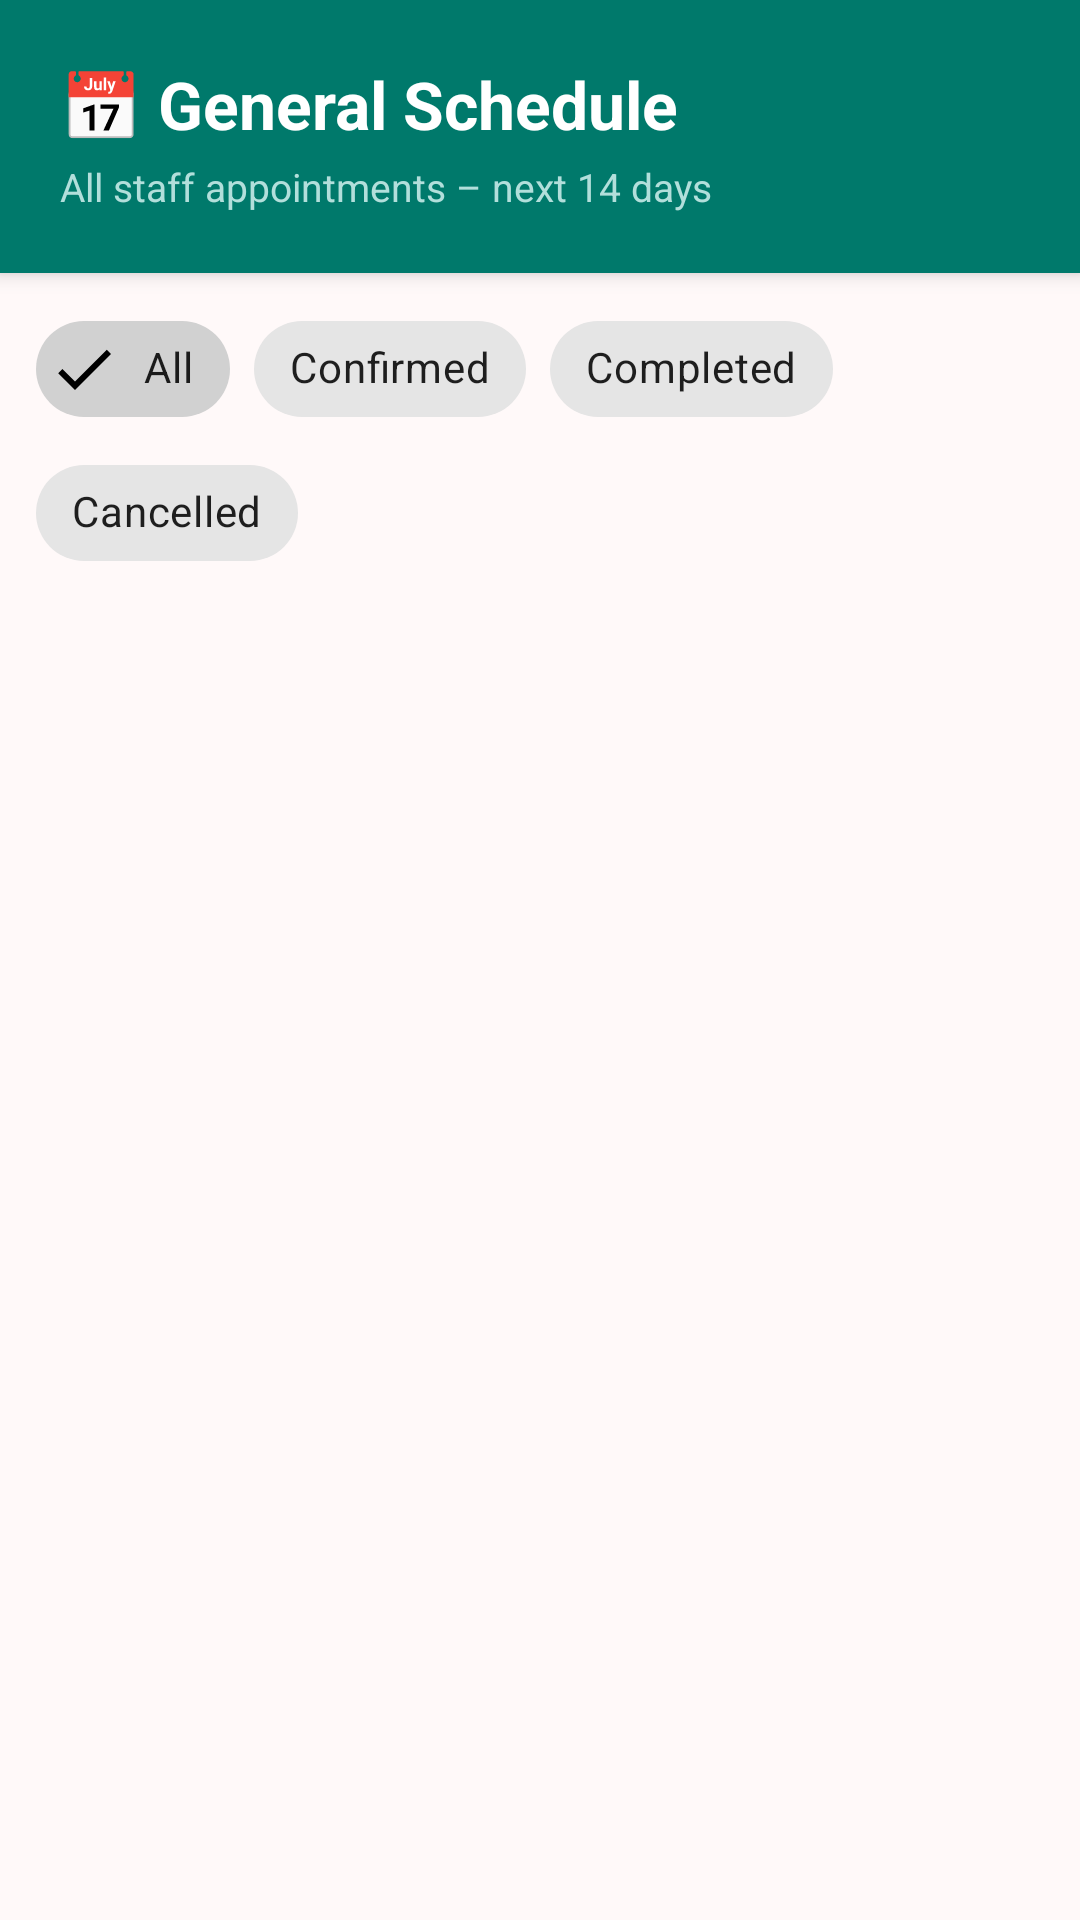

Layout XML and referenced resources for this Android screen:
<!-- AndroidManifest.xml: application theme Theme.ArirangBeautyLounge -->
<!-- res/layout/activity_owner_all_bookings.xml -->
<?xml version="1.0" encoding="utf-8"?>
<LinearLayout
    xmlns:android="http://schemas.android.com/apk/res/android"
    xmlns:app="http://schemas.android.com/apk/res-auto"
    android:layout_width="match_parent"
    android:layout_height="match_parent"
    android:orientation="vertical"
    android:background="@color/colorBackground">

    
    <com.google.android.material.card.MaterialCardView
        android:layout_width="match_parent"
        android:layout_height="wrap_content"
        app:cardCornerRadius="0dp"
        app:cardElevation="4dp"
        app:cardBackgroundColor="#00796B">

        <LinearLayout
            android:layout_width="match_parent"
            android:layout_height="wrap_content"
            android:orientation="vertical"
            android:padding="20dp">

            <TextView
                android:layout_width="match_parent"
                android:layout_height="wrap_content"
                android:text="📅 General Schedule"
                android:textColor="@color/colorWhite"
                android:textSize="22sp"
                android:textStyle="bold" />

            <TextView
                android:layout_width="match_parent"
                android:layout_height="wrap_content"
                android:text="All staff appointments – next 14 days"
                android:textColor="#B2DFDB"
                android:textSize="13sp"
                android:layout_marginTop="4dp" />
        </LinearLayout>
    </com.google.android.material.card.MaterialCardView>

    
    <com.google.android.material.chip.ChipGroup
        android:layout_width="match_parent"
        android:layout_height="wrap_content"
        android:paddingHorizontal="12dp"
        android:paddingTop="8dp"
        android:paddingBottom="8dp"
        app:singleSelection="true">

        <com.google.android.material.chip.Chip
            android:id="@+id/chipAll"
            android:layout_width="wrap_content"
            android:layout_height="wrap_content"
            android:text="All"
            android:checkable="true"
            android:checked="true"
            style="@style/Widget.MaterialComponents.Chip.Filter" />

        <com.google.android.material.chip.Chip
            android:id="@+id/chipConfirmed"
            android:layout_width="wrap_content"
            android:layout_height="wrap_content"
            android:text="Confirmed"
            android:checkable="true"
            style="@style/Widget.MaterialComponents.Chip.Filter" />

        <com.google.android.material.chip.Chip
            android:id="@+id/chipCompleted"
            android:layout_width="wrap_content"
            android:layout_height="wrap_content"
            android:text="Completed"
            android:checkable="true"
            style="@style/Widget.MaterialComponents.Chip.Filter" />

        <com.google.android.material.chip.Chip
            android:id="@+id/chipCancelled"
            android:layout_width="wrap_content"
            android:layout_height="wrap_content"
            android:text="Cancelled"
            android:checkable="true"
            style="@style/Widget.MaterialComponents.Chip.Filter" />

    </com.google.android.material.chip.ChipGroup>

    
    <ProgressBar
        android:id="@+id/progressBar"
        android:layout_width="wrap_content"
        android:layout_height="wrap_content"
        android:layout_gravity="center"
        android:layout_marginTop="32dp"
        android:visibility="gone" />

    
    <LinearLayout
        android:id="@+id/layoutEmpty"
        android:layout_width="match_parent"
        android:layout_height="0dp"
        android:layout_weight="1"
        android:orientation="vertical"
        android:gravity="center"
        android:padding="32dp"
        android:visibility="gone">

        <TextView
            android:layout_width="match_parent"
            android:layout_height="wrap_content"
            android:text="📭"
            android:textSize="64sp"
            android:gravity="center"
            android:layout_marginBottom="16dp" />

        <TextView
            android:layout_width="match_parent"
            android:layout_height="wrap_content"
            android:text="No Bookings Found"
            android:textColor="@color/colorPrimaryDark"
            android:textSize="20sp"
            android:textStyle="bold"
            android:gravity="center"
            android:layout_marginBottom="8dp" />

        <TextView
            android:layout_width="match_parent"
            android:layout_height="wrap_content"
            android:text="No bookings match the selected filter."
            android:textColor="@color/colorGrey"
            android:textSize="14sp"
            android:gravity="center" />
    </LinearLayout>

    
    <androidx.recyclerview.widget.RecyclerView
        android:id="@+id/rvBookings"
        android:layout_width="match_parent"
        android:layout_height="0dp"
        android:layout_weight="1"
        android:clipToPadding="false"
        android:paddingHorizontal="12dp"
        android:paddingBottom="16dp"
        android:visibility="gone" />

</LinearLayout>
<!-- resources referenced by this layout -->
<resources>
  <color name="colorBackground">#FFF9F9</color>
  <color name="colorGrey">#9E9E9E</color>
  <color name="colorPrimaryDark">#C2185B</color>
  <color name="colorWhite">#FFFFFF</color>
  <style name="Theme.ArirangBeautyLounge" parent="Theme.MaterialComponents.DayNight.DarkActionBar">
          <item name="colorPrimary">@color/colorPrimary</item>
          <item name="colorPrimaryDark">@color/colorPrimaryDark</item>
          <item name="colorAccent">@color/colorAccent</item>
      </style>
  <color name="colorPrimary">#E91E63</color>
  <color name="colorAccent">#FF80AB</color>
</resources>
